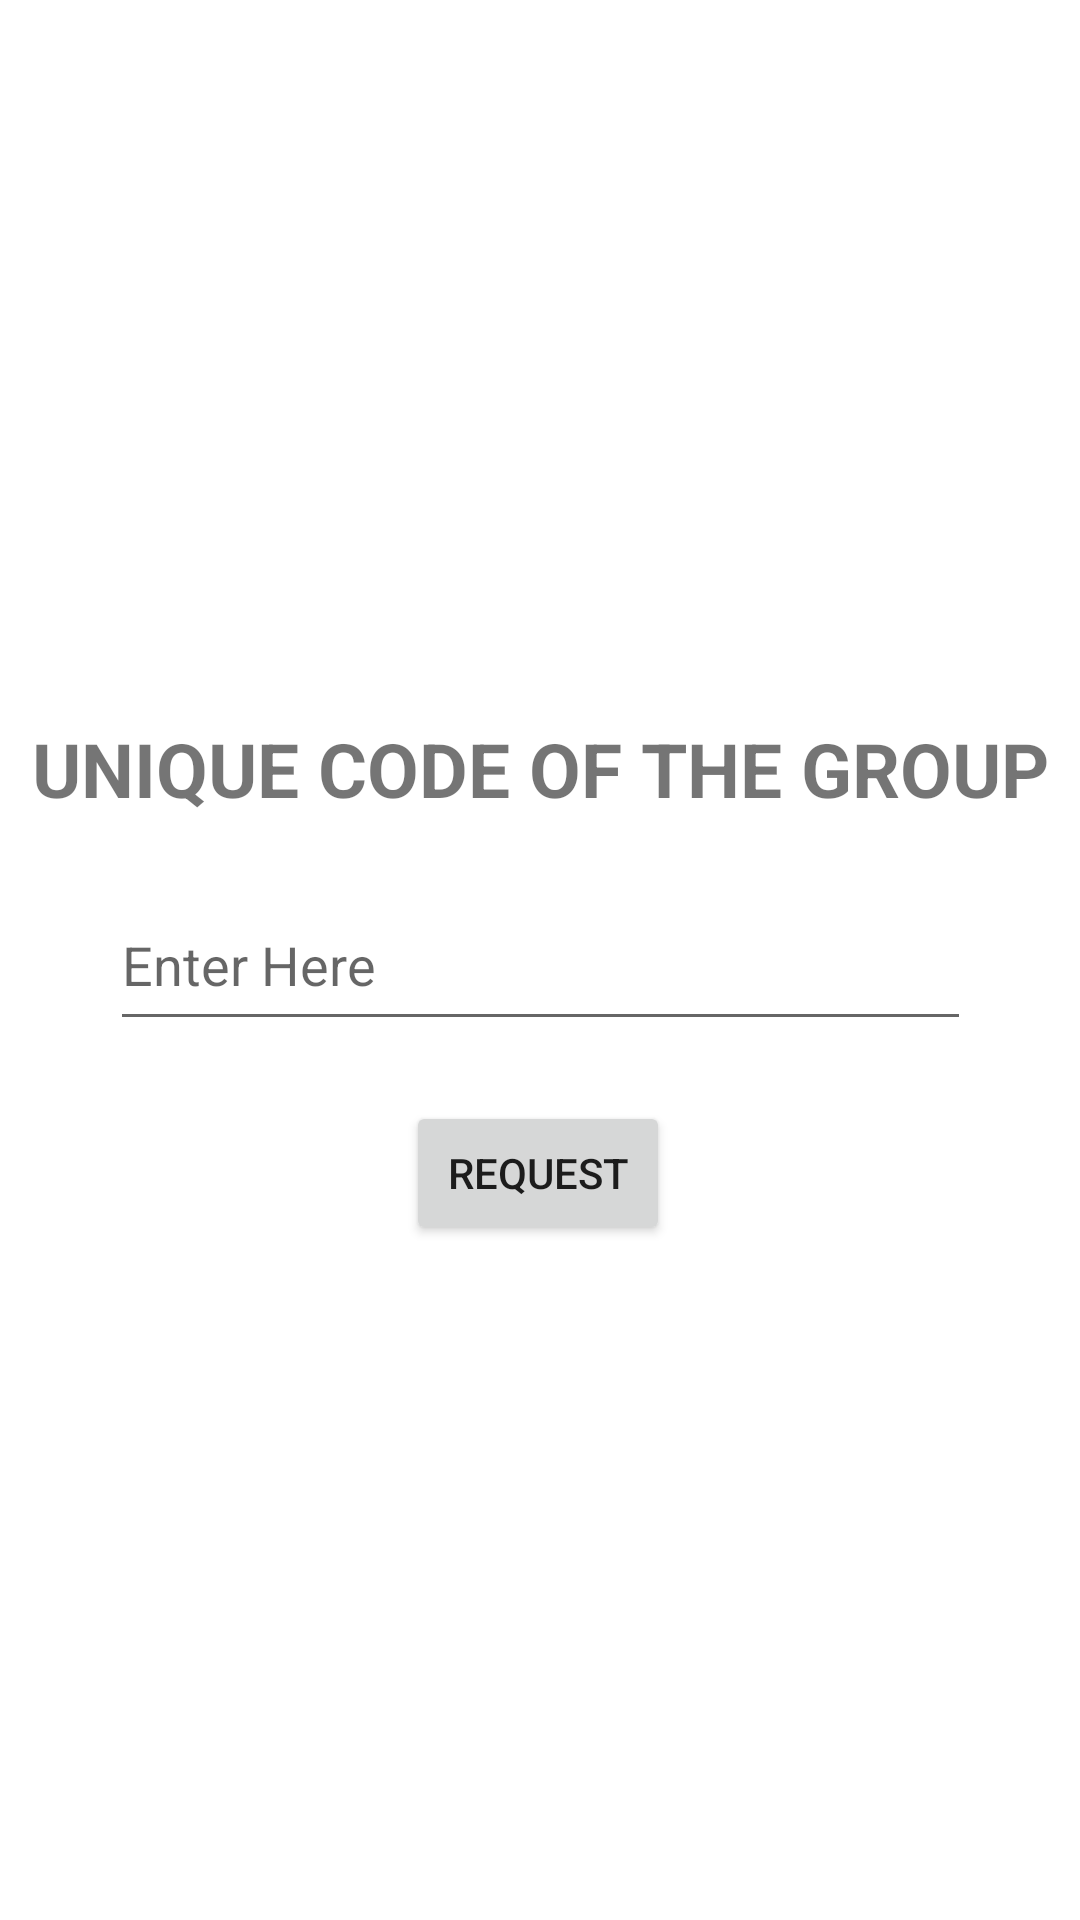

Write the Android layout XML for this screen, with the resource values it uses.
<!-- AndroidManifest.xml: application theme Theme.Bluetooth_Messaging_App -->
<!-- res/layout/activity_page9.xml -->
<?xml version="1.0" encoding="utf-8"?>
<androidx.constraintlayout.widget.ConstraintLayout xmlns:android="http://schemas.android.com/apk/res/android"
    xmlns:app="http://schemas.android.com/apk/res-auto"
    xmlns:tools="http://schemas.android.com/tools"
    android:layout_width="match_parent"
    android:layout_height="match_parent"
    tools:context=".page4">

    <TextView
        android:id="@+id/textView2"
        android:layout_width="wrap_content"
        android:layout_height="wrap_content"
        android:layout_marginBottom="20dp"
        android:text="UNIQUE CODE OF THE GROUP"
        android:textSize="25sp"
        android:textStyle="bold"
        app:layout_constraintBottom_toTopOf="@+id/editTextTextPersonName"
        app:layout_constraintEnd_toEndOf="parent"
        app:layout_constraintStart_toStartOf="parent">

    </TextView>

    <EditText
        android:id="@+id/editTextTextPersonName"
        android:layout_width="287dp"
        android:layout_height="54dp"
        android:ems="10"
        android:inputType="textPersonName"
        android:hint="Enter Here"
        android:textColor="#BE9768"
        app:layout_constraintBottom_toBottomOf="parent"
        app:layout_constraintEnd_toEndOf="parent"
        app:layout_constraintStart_toStartOf="parent"
        app:layout_constraintTop_toTopOf="parent" />

    <Button
        android:id="@+id/requestbutton"
        android:layout_width="wrap_content"
        android:layout_height="wrap_content"
        android:layout_marginTop="20dp"
        android:text="REQUEST"
        app:layout_constraintEnd_toEndOf="parent"
        app:layout_constraintHorizontal_bias="0.498"
        app:layout_constraintStart_toStartOf="parent"
        app:layout_constraintTop_toBottomOf="@+id/editTextTextPersonName" />
</androidx.constraintlayout.widget.ConstraintLayout>
<!-- resources referenced by this layout -->
<resources>
  <style name="Theme.Bluetooth_Messaging_App" parent="Theme.MaterialComponents.DayNight.DarkActionBar">
          
          <item name="colorPrimary">@color/purple_500</item>
          <item name="colorPrimaryVariant">@color/purple_700</item>
          <item name="colorOnPrimary">@color/white</item>
          
          <item name="colorSecondary">@color/teal_200</item>
          <item name="colorSecondaryVariant">@color/teal_700</item>
          <item name="colorOnSecondary">@color/black</item>
          
          <item name="android:statusBarColor" tools:targetApi="l">?attr/colorPrimaryVariant</item>
          
      </style>
  <color name="purple_500">#BE8557</color>
  <color name="purple_700">#A77954</color>
  <color name="white">#FFFFFFFF</color>
  <color name="teal_200">#FDF9F7</color>
  <color name="teal_700">#FF018786</color>
  <color name="black">#FDF9F7</color>
</resources>
